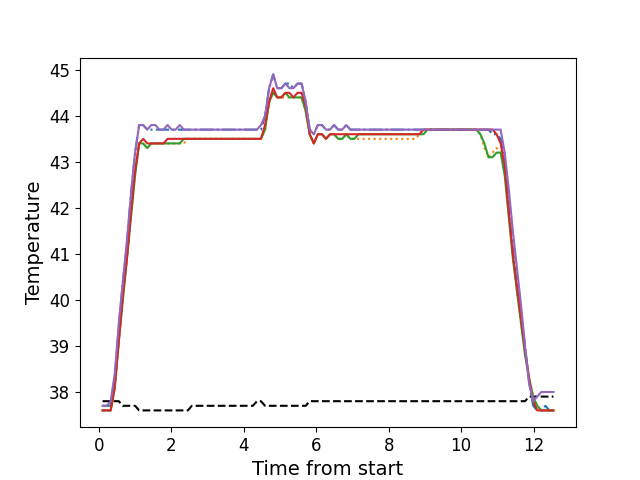

The data file committed next to this chart (first rows):
, times, neutral, z1, z2, z3, z4, z5
0, 0.1072, 37.8, 37.7, 37.6, 37.6, 37.6, 37.7
1, 0.2199, 37.8, 37.7, 37.6, 37.6, 37.6, 37.7
2, 0.3315, 37.8, 37.7, 37.6, 37.6, 37.6, 37.8
3, 0.4441, 37.8, 38.3, 38.1, 38.1, 38.1, 38.4
4, 0.5557, 37.8, 39.4, 39.1, 39.1, 39.1, 39.5
5, 0.6677, 37.7, 40.4, 40.1, 40.0, 40.1, 40.4
6, 0.7803, 37.7, 41.2, 40.9, 40.9, 40.9, 41.3
7, 0.892, 37.7, 42.3, 41.8, 41.8, 41.9, 42.3
8, 1.005, 37.7, 43.2, 42.8, 42.7, 42.8, 43.2
9, 1.117, 37.6, 43.8, 43.4, 43.4, 43.4, 43.8
10, 1.227, 37.6, 43.8, 43.4, 43.4, 43.5, 43.8
11, 1.34, 37.6, 43.7, 43.3, 43.3, 43.4, 43.7
12, 1.453, 37.6, 43.7, 43.4, 43.4, 43.4, 43.8
13, 1.564, 37.6, 43.7, 43.4, 43.4, 43.4, 43.8
14, 1.677, 37.6, 43.7, 43.4, 43.4, 43.4, 43.7
15, 1.788, 37.6, 43.7, 43.4, 43.4, 43.4, 43.7
16, 1.901, 37.6, 43.7, 43.4, 43.4, 43.5, 43.8
17, 2.013, 37.6, 43.7, 43.4, 43.4, 43.5, 43.7
18, 2.124, 37.6, 43.7, 43.4, 43.4, 43.5, 43.7
19, 2.237, 37.6, 43.7, 43.4, 43.4, 43.5, 43.8
20, 2.349, 37.6, 43.7, 43.4, 43.5, 43.5, 43.7
21, 2.461, 37.6, 43.7, 43.5, 43.5, 43.5, 43.7
22, 2.573, 37.7, 43.7, 43.5, 43.5, 43.5, 43.7
23, 2.686, 37.7, 43.7, 43.5, 43.5, 43.5, 43.7
24, 2.797, 37.7, 43.7, 43.5, 43.5, 43.5, 43.7
25, 2.909, 37.7, 43.7, 43.5, 43.5, 43.5, 43.7
26, 3.022, 37.7, 43.7, 43.5, 43.5, 43.5, 43.7
27, 3.134, 37.7, 43.7, 43.5, 43.5, 43.5, 43.7
28, 3.246, 37.7, 43.7, 43.5, 43.5, 43.5, 43.7
29, 3.357, 37.7, 43.7, 43.5, 43.5, 43.5, 43.7
30, 3.47, 37.7, 43.7, 43.5, 43.5, 43.5, 43.7
31, 3.582, 37.7, 43.7, 43.5, 43.5, 43.5, 43.7
32, 3.694, 37.7, 43.7, 43.5, 43.5, 43.5, 43.7
33, 3.806, 37.7, 43.7, 43.5, 43.5, 43.5, 43.7
34, 3.917, 37.7, 43.7, 43.5, 43.5, 43.5, 43.7
35, 4.03, 37.7, 43.7, 43.5, 43.5, 43.5, 43.7
36, 4.142, 37.7, 43.7, 43.5, 43.5, 43.5, 43.7
37, 4.254, 37.7, 43.7, 43.5, 43.5, 43.5, 43.7
38, 4.367, 37.8, 43.7, 43.5, 43.5, 43.5, 43.7
39, 4.478, 37.8, 43.7, 43.5, 43.5, 43.5, 43.8
40, 4.59, 37.7, 44.0, 43.7, 43.7, 43.8, 44.0
41, 4.702, 37.7, 44.6, 44.3, 44.3, 44.3, 44.6
42, 4.815, 37.7, 44.9, 44.5, 44.5, 44.6, 44.9
43, 4.926, 37.7, 44.6, 44.4, 44.4, 44.4, 44.6
44, 5.039, 37.7, 44.6, 44.4, 44.4, 44.4, 44.6
45, 5.15, 37.7, 44.7, 44.4, 44.5, 44.5, 44.7
46, 5.263, 37.7, 44.7, 44.4, 44.4, 44.5, 44.6
47, 5.374, 37.7, 44.6, 44.4, 44.4, 44.4, 44.6
48, 5.487, 37.7, 44.7, 44.4, 44.4, 44.5, 44.7
49, 5.599, 37.7, 44.7, 44.4, 44.4, 44.5, 44.7
50, 5.711, 37.7, 44.3, 44.1, 44.1, 44.2, 44.3
51, 5.823, 37.8, 43.7, 43.6, 43.6, 43.6, 43.7
52, 5.935, 37.8, 43.6, 43.4, 43.4, 43.4, 43.6
53, 6.047, 37.8, 43.8, 43.6, 43.6, 43.6, 43.8
54, 6.16, 37.8, 43.8, 43.6, 43.6, 43.6, 43.8
55, 6.271, 37.8, 43.7, 43.5, 43.5, 43.5, 43.7
56, 6.383, 37.8, 43.7, 43.6, 43.6, 43.6, 43.7
57, 6.495, 37.8, 43.8, 43.6, 43.6, 43.6, 43.8
58, 6.608, 37.8, 43.7, 43.5, 43.5, 43.6, 43.7
59, 6.719, 37.8, 43.7, 43.5, 43.5, 43.6, 43.7
... 52 more rows
